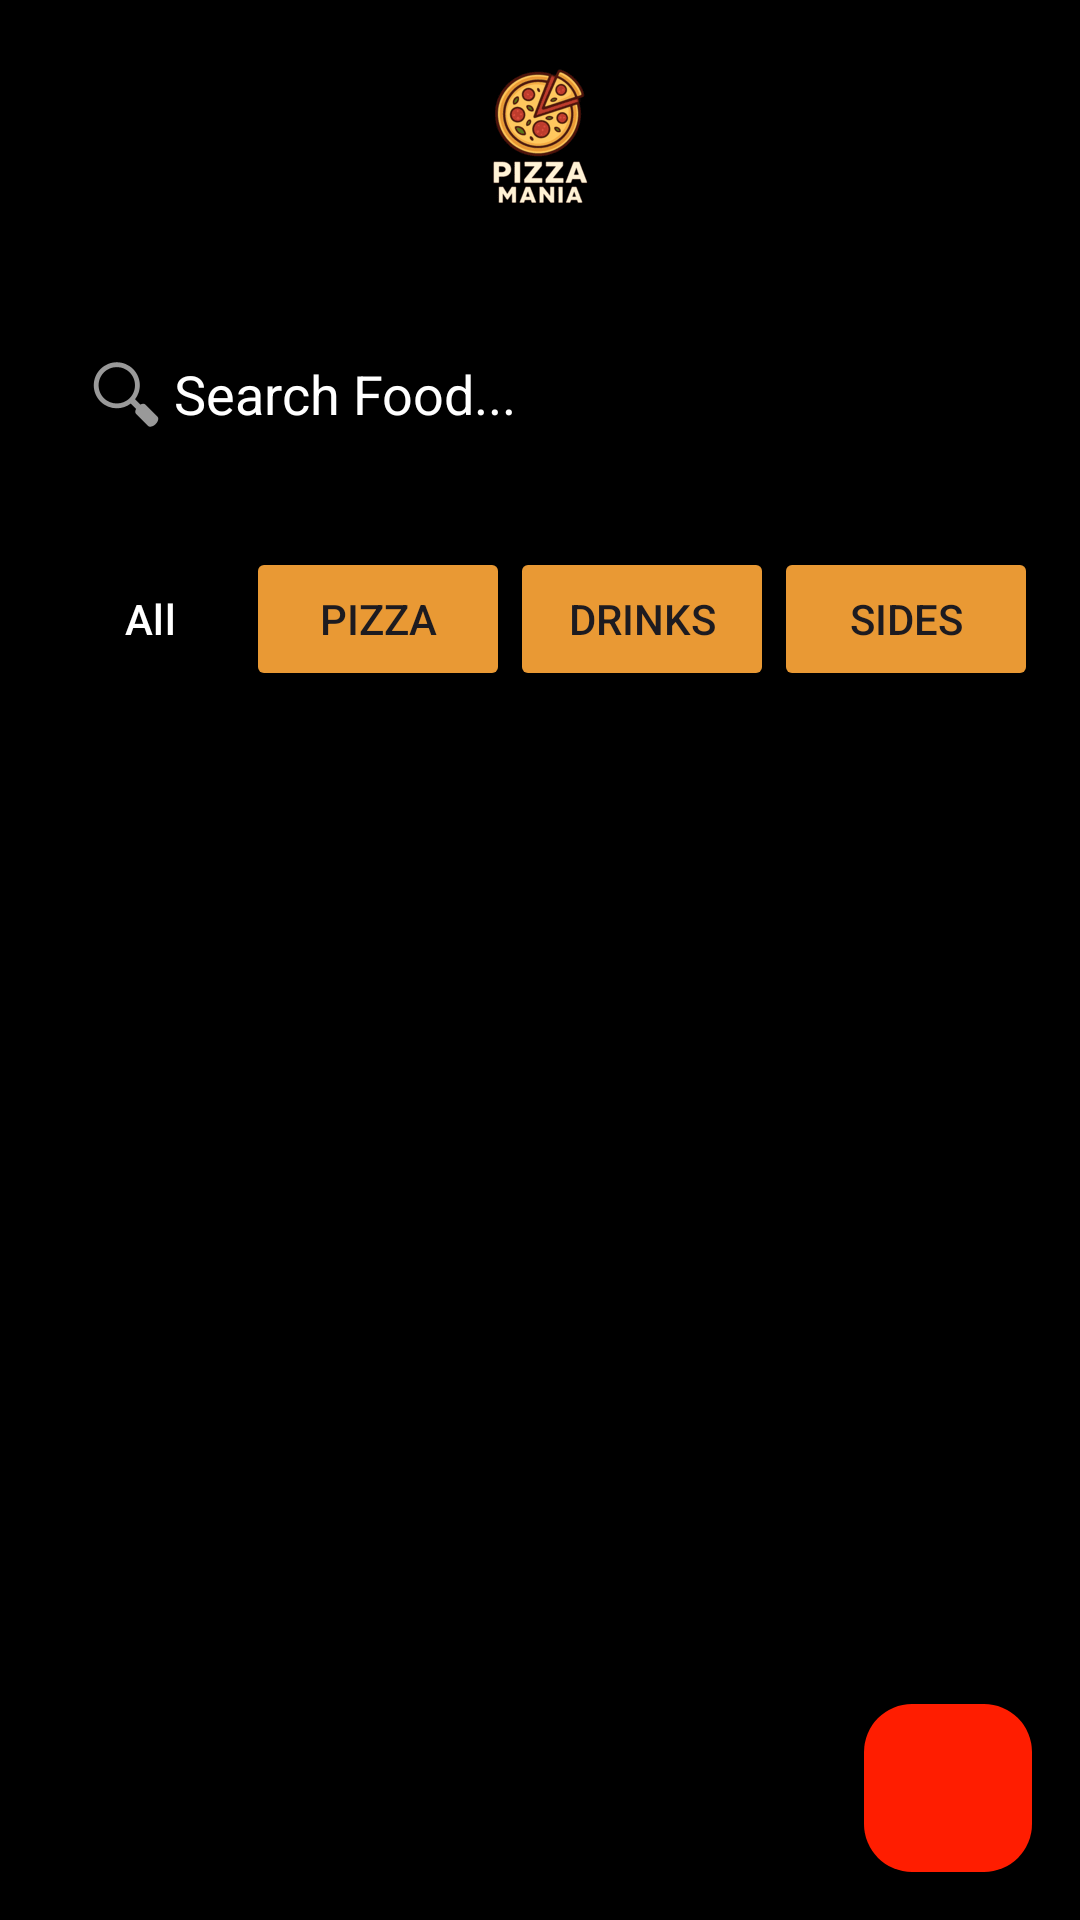

Layout XML and referenced resources for this Android screen:
<!-- AndroidManifest.xml: application theme Theme.PizzaManiaApp -->
<!-- res/layout/activity_menu.xml -->
<?xml version="1.0" encoding="utf-8"?>
<RelativeLayout xmlns:android="http://schemas.android.com/apk/res/android"
    xmlns:app="http://schemas.android.com/apk/res-auto"
    android:id="@+id/menu_main"
    android:layout_width="match_parent"
    android:layout_height="match_parent"
    android:background="#000000">

    
    <ImageView
        android:id="@+id/appLogo"
        android:layout_width="500px"
        android:layout_height="175px"
        android:layout_margin="16dp"
        android:scaleType="fitCenter"
        android:src="@drawable/pizza_logo"
        android:layout_centerHorizontal="true"
        android:contentDescription="Pizza Mania Logo" />

    
    <EditText
        android:id="@+id/searchBar"
        android:layout_width="match_parent"
        android:layout_height="50dp"
        android:layout_below="@id/appLogo"
        android:layout_margin="16dp"
        android:hint="Search Food..."
        android:textColorHint="#FFFFFF"
        android:drawableStart="@android:drawable/ic_menu_search"
        android:background="#000000"
        android:padding="10dp" />

    
    <HorizontalScrollView
        android:id="@+id/categoryTabs"
        android:layout_width="match_parent"
        android:layout_height="wrap_content"
        android:layout_below="@id/searchBar"
        android:scrollbars="none"
        android:padding="10dp">

        <LinearLayout
            android:layout_width="wrap_content"
            android:layout_height="wrap_content"
            android:orientation="horizontal"
            >

            <Button
                android:id="@+id/allBtn"
                android:layout_width="wrap_content"
                android:layout_height="wrap_content"
                android:text="All"
                android:textColor="#ffffff"
                android:backgroundTint="#e99934"
                style="?android:attr/buttonBarButtonStyle"/>

            <Button
                android:id="@+id/pizzaBtn"
                android:layout_width="wrap_content"
                android:layout_height="wrap_content"
                android:backgroundTint="#e99934"
                android:text="Pizza"/>

            <Button
                android:id="@+id/drinksBtn"
                android:layout_width="wrap_content"
                android:layout_height="wrap_content"
                android:backgroundTint="#e99934"
                android:text="Drinks"/>

            <Button
                android:id="@+id/sidesBtn"
                android:layout_width="wrap_content"
                android:layout_height="wrap_content"
                android:backgroundTint="#e99934"
                android:text="Sides"/>
        </LinearLayout>
    </HorizontalScrollView>

    
    <androidx.recyclerview.widget.RecyclerView
        android:id="@+id/menuRecyclerView"
        android:layout_width="match_parent"
        android:layout_height="match_parent"
        android:layout_below="@id/categoryTabs"
        android:paddingBottom="80dp" />

    
    <com.google.android.material.floatingactionbutton.FloatingActionButton
        android:id="@+id/cartFab"
        android:layout_width="wrap_content"
        android:layout_height="wrap_content"
        android:layout_alignParentBottom="true"
        android:layout_alignParentEnd="true"
        android:layout_margin="16dp"
        android:src="@drawable/ic_cart"
        app:backgroundTint="#ff1d00"
        app:tint="@android:color/white" />

</RelativeLayout>
<!-- resources referenced by this layout -->
<resources>
  <!-- drawable pizza_logo: png bitmap (drawable, 5701 bytes) -->
  <style name="Theme.PizzaManiaApp" parent="Base.Theme.PizzaManiaApp" />
  <style name="Base.Theme.PizzaManiaApp" parent="Theme.Material3.DayNight.NoActionBar">
          
          
      </style>
</resources>
